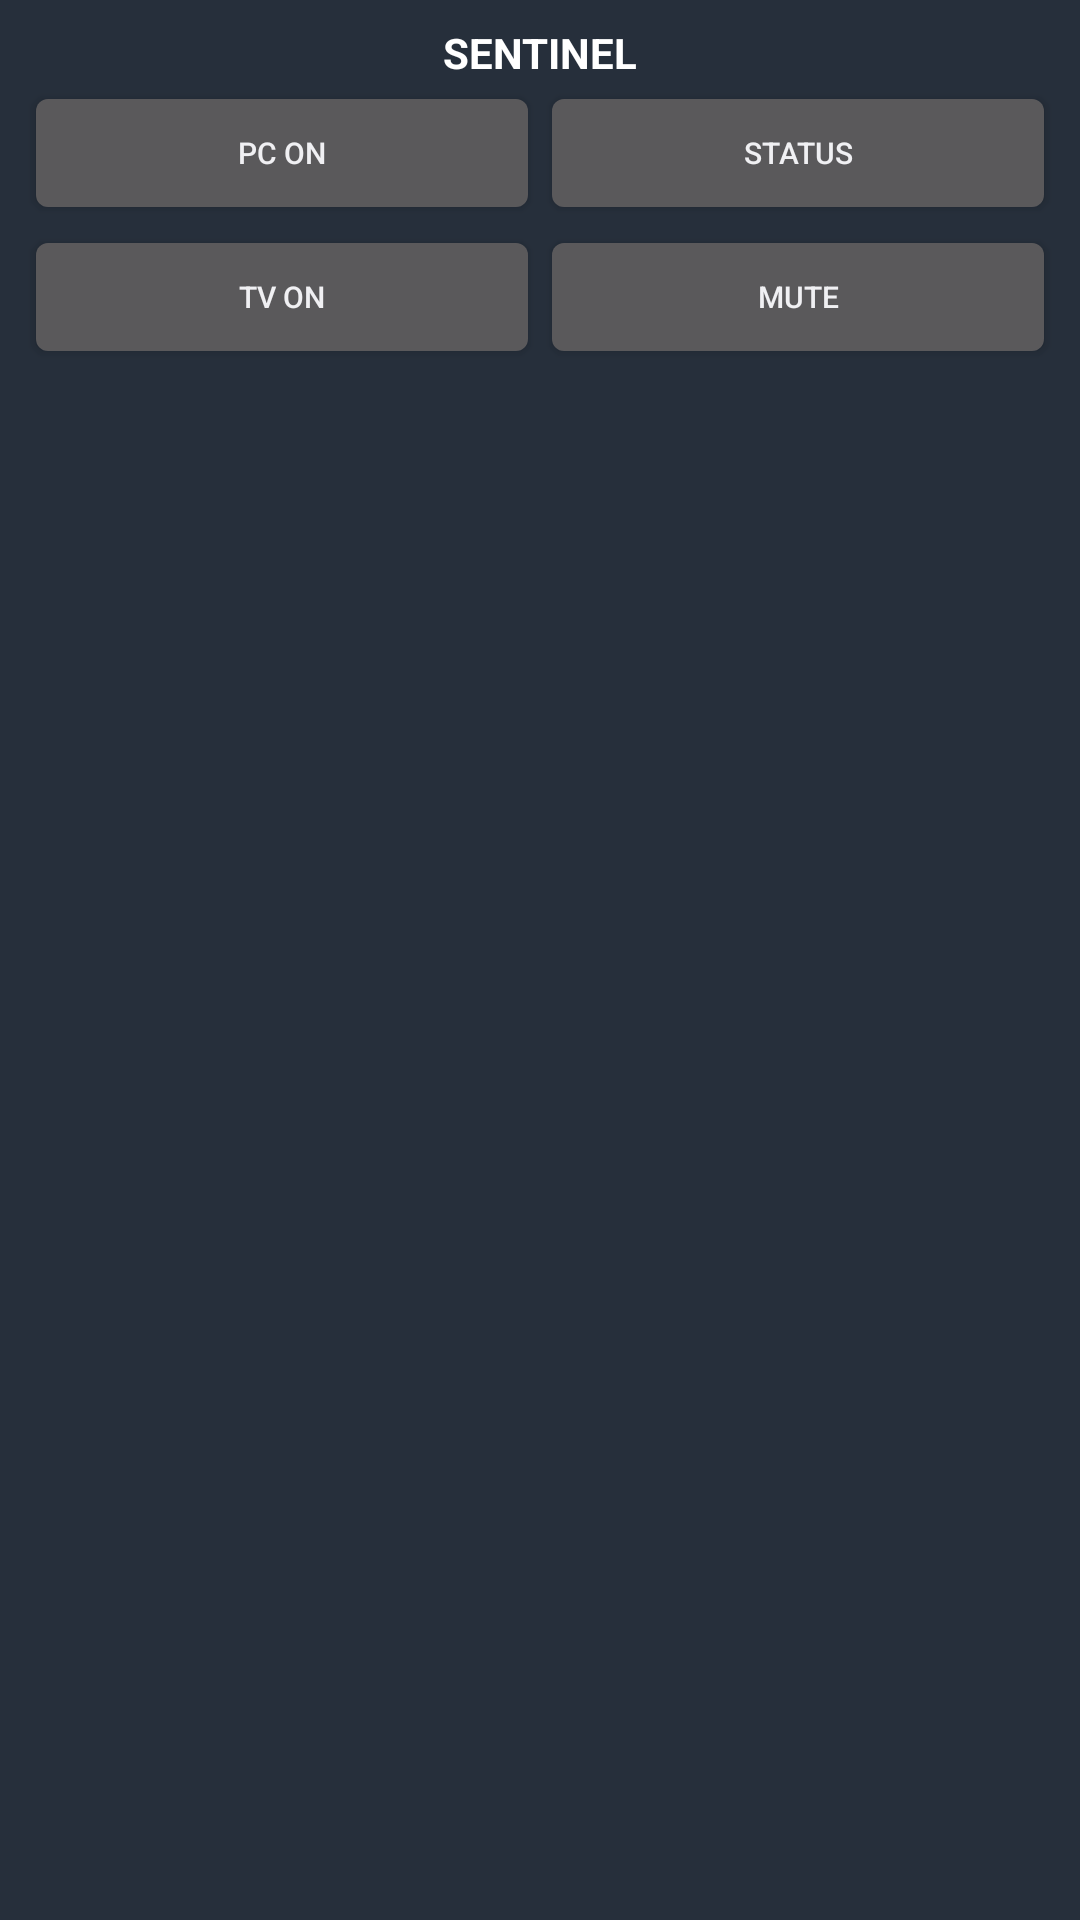

The Android layout XML behind this screen, and the referenced resources:
<!-- AndroidManifest.xml: application theme AppTheme -->
<!-- res/layout/sentinel_widget.xml -->
<LinearLayout xmlns:android="http://schemas.android.com/apk/res/android"
    android:layout_width="match_parent" android:layout_height="wrap_content" android:orientation="vertical"
    android:padding="8dp" android:background="#EE17212D">
    <TextView android:layout_width="match_parent" android:layout_height="wrap_content" android:text="SENTINEL" android:textColor="#FFFFFF" android:textStyle="bold" android:gravity="center" />
    <LinearLayout android:layout_width="match_parent" android:layout_height="wrap_content" android:orientation="horizontal">
        <Button android:id="@+id/widget_pc_on" android:layout_width="0dp" android:layout_height="wrap_content" android:layout_weight="1" android:text="PC ON" android:textSize="10sp" />
        <Button android:id="@+id/widget_pc_status" android:layout_width="0dp" android:layout_height="wrap_content" android:layout_weight="1" android:text="STATUS" android:textSize="10sp" />
    </LinearLayout>
    <LinearLayout android:layout_width="match_parent" android:layout_height="wrap_content" android:orientation="horizontal">
        <Button android:id="@+id/widget_tv_on" android:layout_width="0dp" android:layout_height="wrap_content" android:layout_weight="1" android:text="TV ON" android:textSize="10sp" />
        <Button android:id="@+id/widget_tv_mute" android:layout_width="0dp" android:layout_height="wrap_content" android:layout_weight="1" android:text="MUTE" android:textSize="10sp" />
    </LinearLayout>
</LinearLayout>
<!-- resources referenced by this layout -->
<resources>
  <style name="AppTheme" parent="android:Theme.DeviceDefault.NoActionBar">
          <item name="android:windowBackground">@color/bg</item>
          <item name="android:statusBarColor">@color/bg</item>
          <item name="android:navigationBarColor">@color/bg</item>
          <item name="android:colorBackground">@color/bg</item>
      </style>
</resources>
